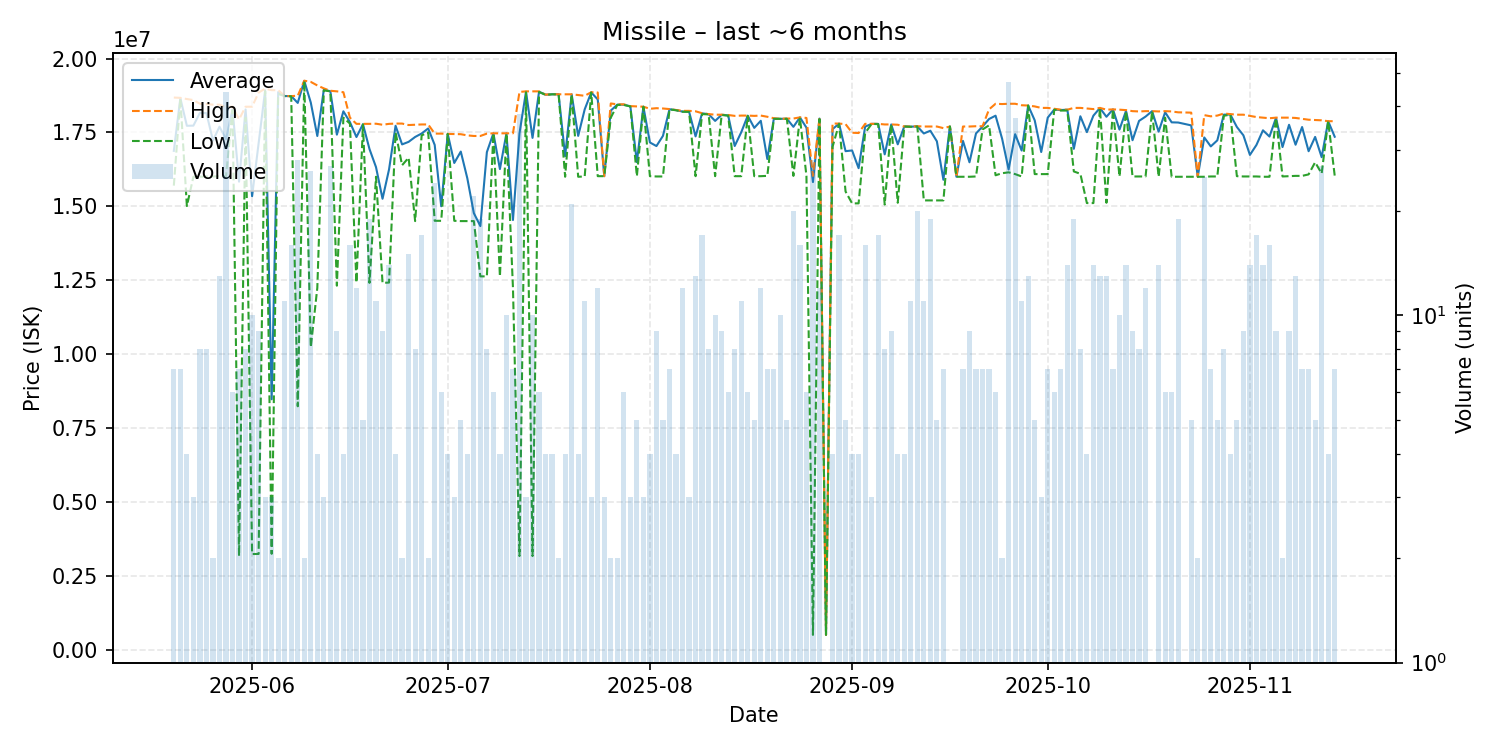

Source data for this figure (header and first rows):
date, average, highest, lowest, order_count, volume
2025-05-20, 16875714, 18680000, 15700000, 7, 7
2025-05-21, 18657143, 18670000, 18650000, 7, 7
2025-05-22, 17725000, 18630000, 15010000, 4, 4
2025-05-23, 17730000, 18595000, 16000000, 3, 3
2025-05-24, 18163750, 18470000, 16000000, 4, 8
2025-05-25, 18152500, 18460000, 16010000, 8, 8
2025-05-26, 17225000, 18440000, 16010000, 2, 2
2025-05-27, 17693846, 18440000, 16020000, 8, 13
2025-05-28, 17274773, 18350000, 16020000, 14, 44
2025-05-29, 18283333, 18375000, 18250000, 6, 6
2025-05-30, 15834286, 17940000, 3170000, 7, 7
2025-05-31, 18277500, 18370000, 18000000, 7, 8
2025-06-01, 15341000, 18370000, 3235000, 8, 10
2025-06-02, 17125333, 18850000, 3238000, 8, 9
2025-06-03, 18923333, 18980000, 18895000, 3, 3
2025-06-04, 8471667, 18930000, 3242500, 3, 3
2025-06-05, 18865000, 18930000, 18800000, 2, 2
2025-06-06, 18730000, 18730000, 18730000, 6, 11
2025-06-07, 18729375, 18730000, 18720000, 12, 16
2025-06-08, 18498393, 18740000, 8235000, 13, 28
2025-06-09, 19245000, 19250000, 19240000, 2, 2
2025-06-10, 18509885, 19210000, 10233500, 8, 26
2025-06-11, 17380000, 19090000, 12240000, 4, 4
2025-06-12, 18946667, 18990000, 18925000, 3, 3
2025-06-13, 18892593, 18910000, 18890000, 5, 27
2025-06-14, 17424444, 18890000, 12315000, 9, 9
2025-06-15, 18215000, 18860000, 18000000, 4, 4
2025-06-16, 17850000, 18000000, 17800000, 7, 16
2025-06-17, 17344167, 17790000, 12420000, 12, 12
2025-06-18, 17778000, 17790000, 17770000, 5, 5
2025-06-19, 16938421, 17790000, 12410000, 16, 19
2025-06-20, 16326364, 17795000, 16000000, 4, 11
2025-06-21, 15255556, 17760000, 12410000, 9, 9
2025-06-22, 16249286, 17790000, 12420000, 8, 14
2025-06-23, 17725000, 17800000, 17500000, 4, 4
2025-06-24, 17095000, 17800000, 16390000, 2, 2
2025-06-25, 17181333, 17750000, 16645000, 15, 15
2025-06-26, 17346250, 17760000, 14500000, 8, 8
2025-06-27, 17464706, 17770000, 17400000, 5, 17
2025-06-28, 17635000, 17770000, 17500000, 2, 2
2025-06-29, 17076667, 17460000, 14510000, 10, 24
2025-06-30, 15001667, 17460000, 14510000, 3, 6
2025-07-01, 17450000, 17450000, 17450000, 4, 4
2025-07-02, 16466667, 17445000, 14510000, 3, 3
2025-07-03, 16852000, 17440000, 14500000, 5, 5
2025-07-04, 15950000, 17400000, 14500000, 4, 4
2025-07-05, 14770909, 17380000, 14500000, 9, 22
2025-07-06, 14331053, 17380000, 12630000, 7, 19
2025-07-07, 16833750, 17460000, 12630000, 8, 8
2025-07-08, 17470000, 17470000, 17470000, 6, 6
2025-07-09, 16260000, 17470000, 12630000, 3, 4
2025-07-10, 17469000, 17470000, 17460000, 6, 10
2025-07-11, 14537143, 17470000, 12240000, 5, 7
2025-07-12, 17468789, 18870000, 3167000, 12, 38
2025-07-13, 18880000, 18890000, 18860000, 3, 3
2025-07-14, 17315700, 18890000, 3167000, 7, 10
2025-07-15, 18875000, 18890000, 18870000, 6, 6
2025-07-16, 18777500, 18780000, 18770000, 4, 4
2025-07-17, 18790000, 18790000, 18790000, 4, 4
2025-07-18, 18790000, 18790000, 18790000, 2, 2
... 118 more rows
